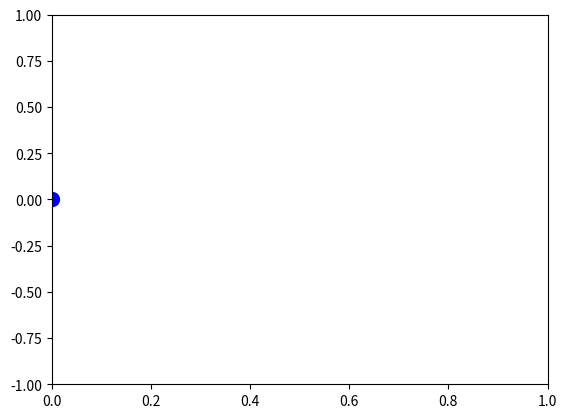
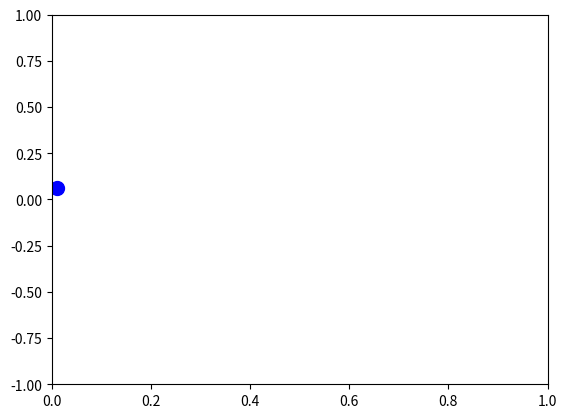
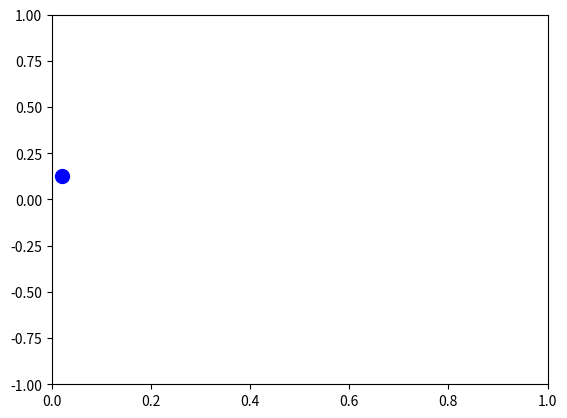
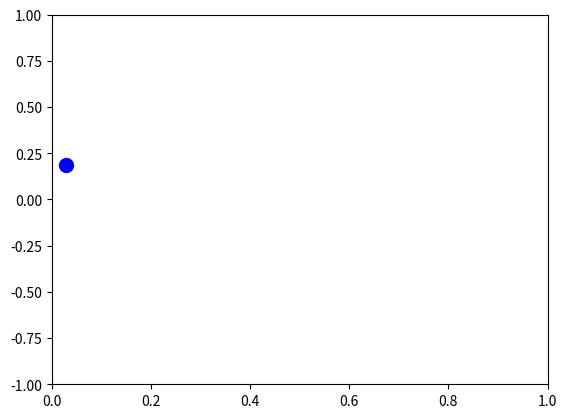
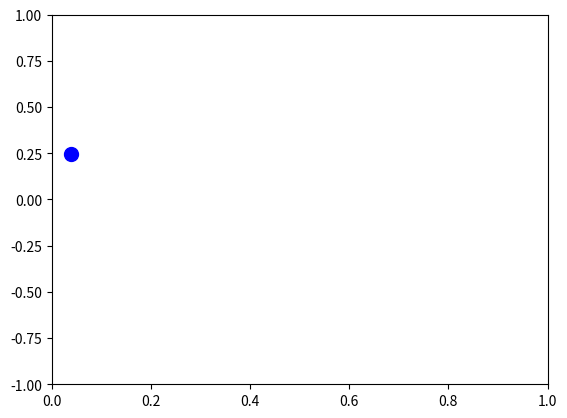
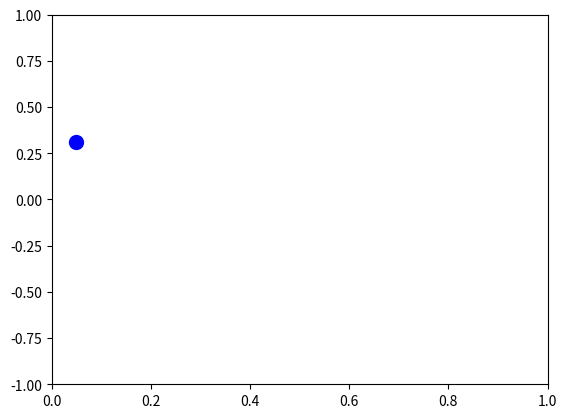
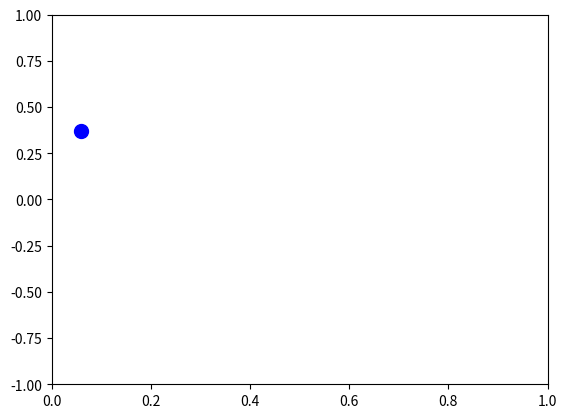
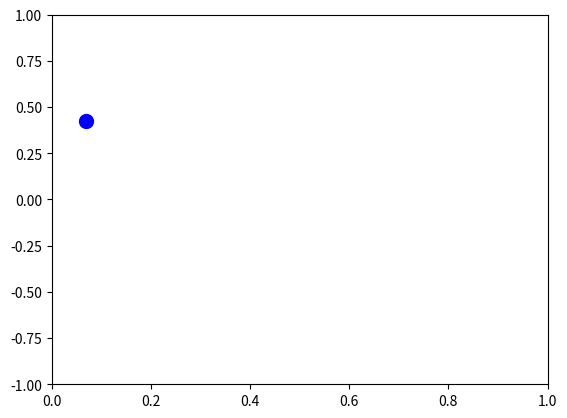
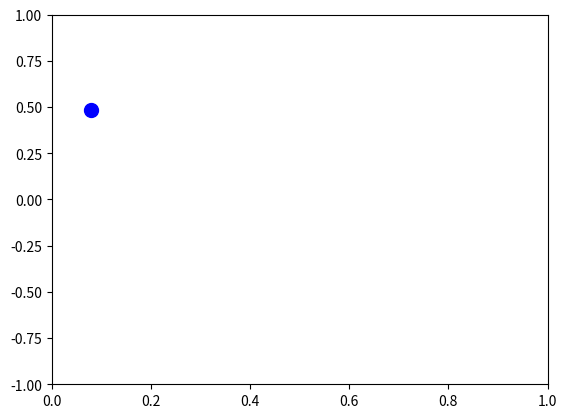
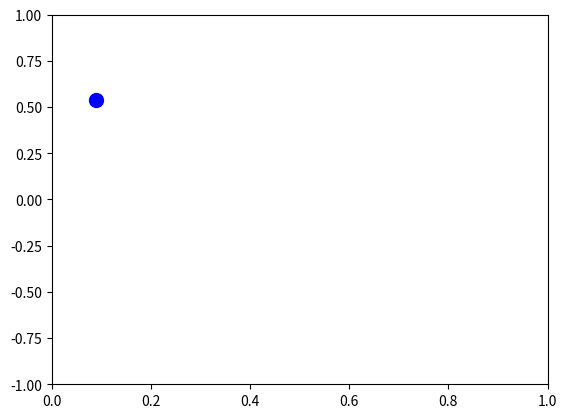
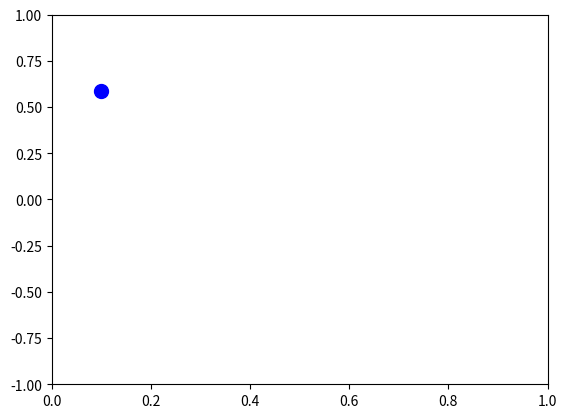
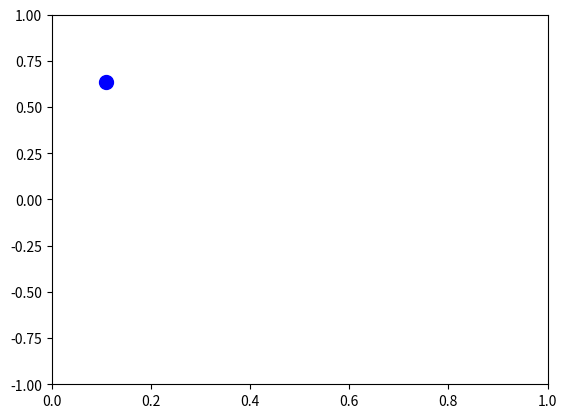
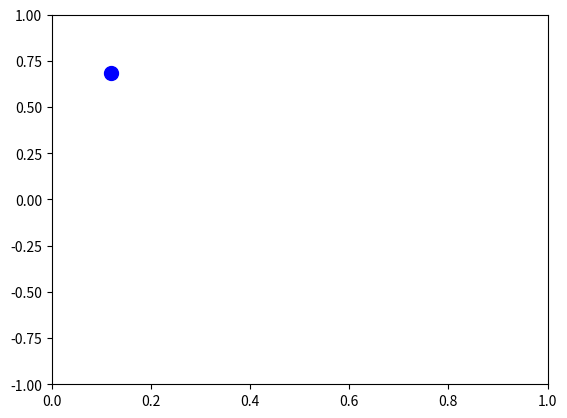
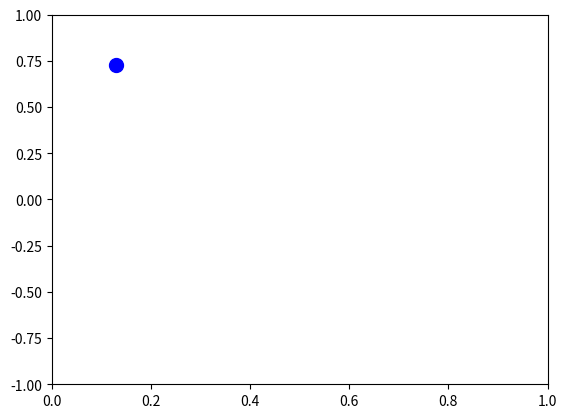
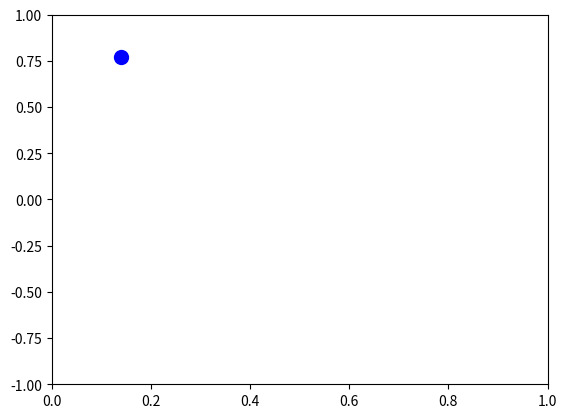
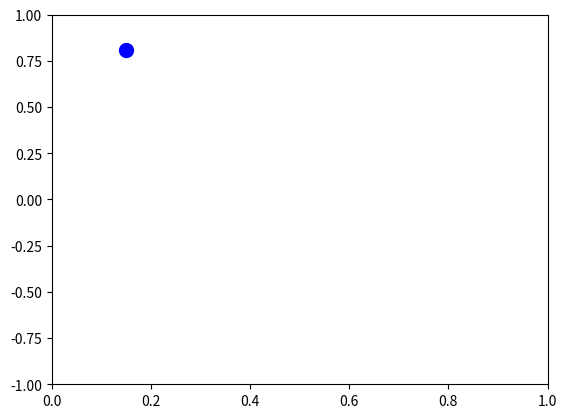

The matplotlib source for these figures, in order:
import math
import numpy as np
import matplotlib.pyplot as plt

speed = 1/float(1000)
# neem kleine stappen in x tussen 0 en 2pi
for x in np.arange(0,1, 0.01):

    y = math.sin(x*2*math.pi)

    # plot grafiek
    plt.plot(x, y, 'bo', markersize = 10)  # blauwe punt
    plt.xlim(0,1)
    plt.ylim(-1, 1)
    plt.draw()           # update grafiek
    plt.pause(speed)
    plt.clf()            # clear grafiek
